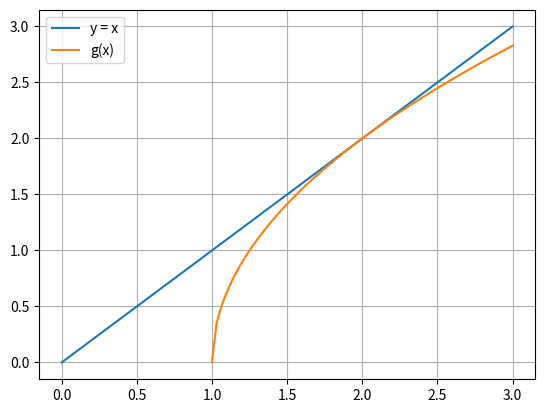

Write Python code to recreate this figure.
import matplotlib.pyplot as plt
import numpy as np


def ex62():
    def f(x):
        return x*np.exp(x)
    x = np.linspace(0, 3, 100)
    plt.figure()
    plt.plot(x, f(x))
    plt.grid()
    plt.show()


def ex63():
    def g(x):
        return 2*np.sqrt(x-1)
    x = np.linspace(0, 3, 100)
    plt.figure()
    plt.plot(x, x, label='y = x')
    plt.plot(x, g(x), label='g(x)')
    plt.legend()
    plt.grid()
    plt.show()


if __name__ == '__main__':
    ex63()
